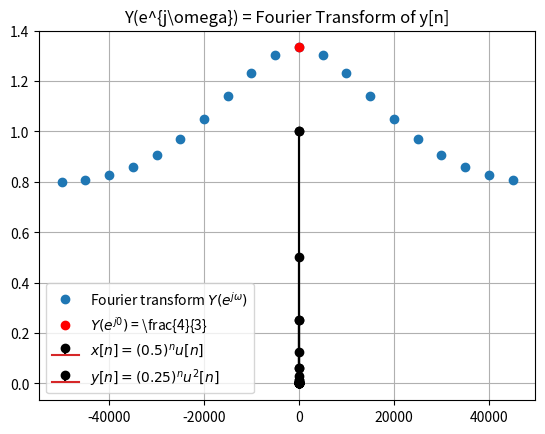

Write the Python code that produced this figure.
import numpy as np
import matplotlib.pyplot as plt

def u(x):
    res = []
    for i in range(len(x)):
        if x[i] >=0 :
            res.append(1)
        else:
            res.append(0)
    return np.array(res)

N = np.arange(-10,10,1)

plt.stem(N , (0.5**N)*u(N) , 'ko' , label = "$x[n] = (0.5)^n u[n]$")
plt.grid(True)
plt.title("$x[n]$")
plt.legend()
plt.show()

plt.stem(N , (0.25**N)*(u(N)**2) , 'ko' , label = "$y[n] = (0.25)^n u^2[n]$")
plt.grid(True)
plt.title("$y[n]$")
plt.legend()
plt.show()

fourier =  np.fft.fft((0.25**N)*(u(N)**2))
freq=np.fft.fftfreq(fourier.shape[0], d=1/1e5)

plt.plot(freq, np.abs(fourier) ,'o', label = "Fourier transform $Y(e^{j\omega})$")
plt.plot(0 , 4/3 , 'ro' , label = "$Y(e^{j0})$ = \\frac{4}{3}")
plt.grid(True)
plt.title("Y(e^{j\omega}) = Fourier Transform of y[n]")
plt.legend()
plt.show()